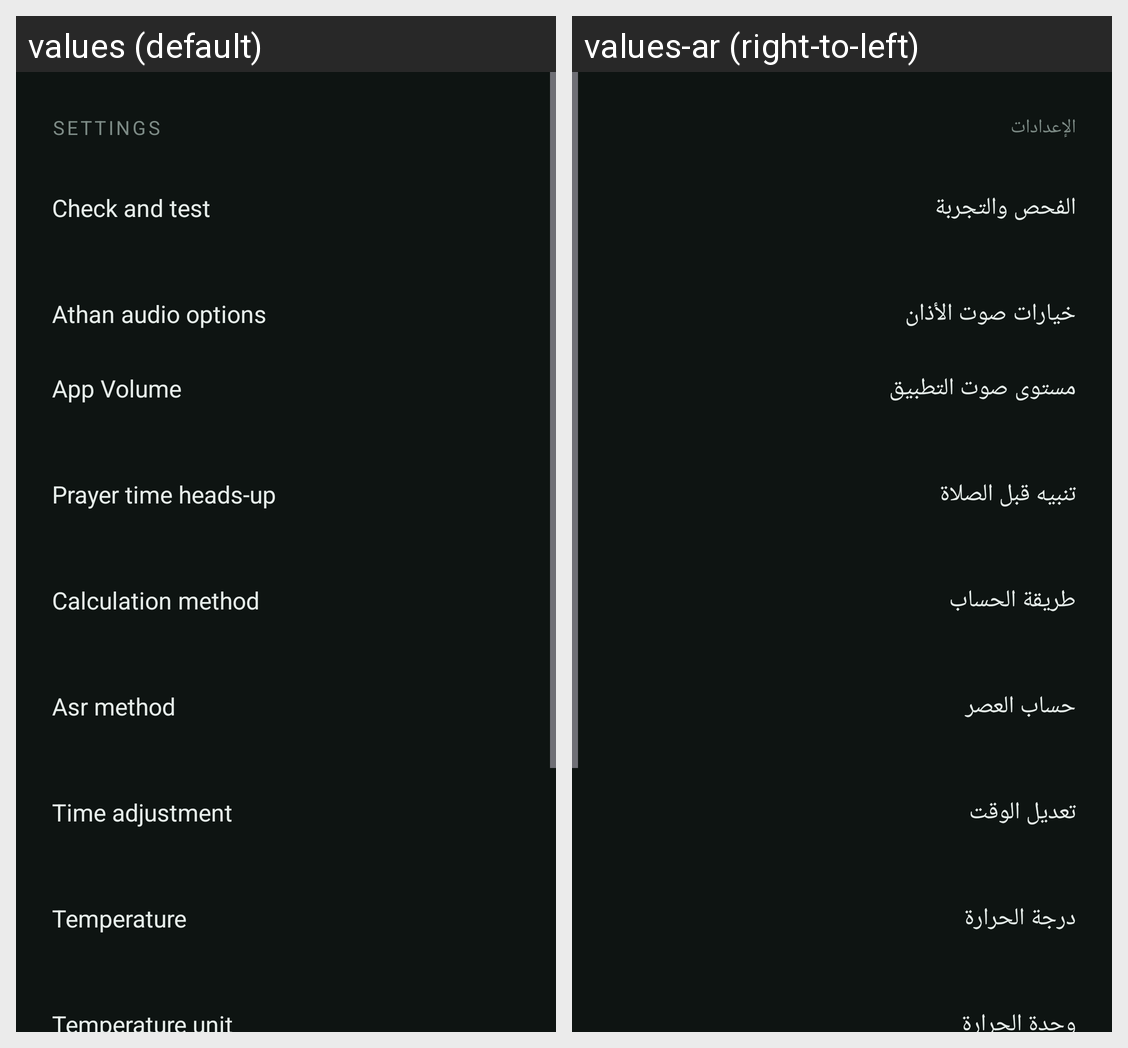

For this localized Android screen grid, give each drawn string resource with its value in every locale shown.
Android screen res/layout/activity_settings.xml rendered under 2 locales, left to right: values (default), values-ar (right-to-left). Device: Nexus 5 (rendered at 1080×1920; each locale shown at half size, 540×960, under a caption strip naming it); theme Theme.Athan.
Strings drawn on this screen, with the default value and each locale's value (text and hints the layout hard-codes, and strings that could not be matched under every locale, appear in the picture but are not listed):

settings
  values: Settings
  values-ar: الإعدادات

readiness
  values: Check and test
  values-ar: الفحص والتجربة

athan_audio_options
  values: Athan audio options
  values-ar: خيارات صوت الأذان

app_volume
  values: App Volume
  values-ar: مستوى صوت التطبيق

reminder_title_short
  values: Prayer time heads-up
  values-ar: تنبيه قبل الصلاة

calculation_method
  values: Calculation method
  values-ar: طريقة الحساب

juristic_method
  values: Asr method
  values-ar: حساب العصر

time_adjustment
  values: Time adjustment
  values-ar: تعديل الوقت

temperature
  values: Temperature
  values-ar: درجة الحرارة

temperature_unit
  values: Temperature unit
  values-ar: وحدة الحرارة
